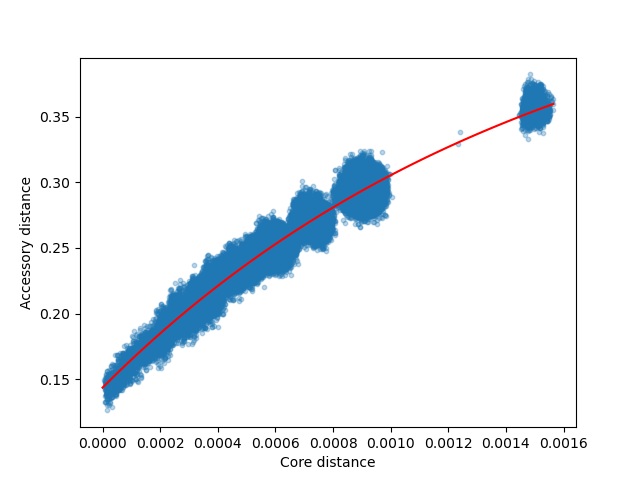

Data behind this chart, as committed beside it:
0.000917	0.29699439633214464
0.000873	0.3009
0.000918	0.2866
0.000315	0.1975
0.000767	0.2615
0.000936	0.2919
0.000744	0.2796
0.000915	0.2938
0.000682	0.2603
0.000892	0.2965
0.000764	0.2616
0.000921	0.2863
0.000345	0.2123
0.000903	0.2904
0.000629	0.2578
0.000504	0.231
0.000959	0.2836
0.000702	0.284
0.000347	0.2118
0.000371	0.2141
0.000344	0.2011
0.000901	0.3018
0.000682	0.2681
0.000688	0.2708
0.000491	0.2461
0.000301	0.1993
0.000926	0.2856
0.000582	0.2516
0.000921	0.2925
0.000911	0.2911
0.000919	0.2981
0.000382	0.2174
0.000957	0.3021
0.000649	0.2537
0.000046	0.1606
0.000291	0.2063
0.000904	0.288
0.000905	0.2998
0.000709	0.2664
0.000656	0.2579
0.000553	0.2546
0.000706	0.2677
0.000941	0.2885
0.000696	0.2579
0.000709	0.2744
0.001511	0.3637
0.000881	0.2959
0.000888	0.285
0.000718	0.2713
0.000877	0.2955
0.000869	0.2939
0.000904	0.2948
0.000741	0.2873
0.000699	0.2672
0.000546	0.2545
0.000289	0.1835
0.000476	0.2454
0.000768	0.2687
0.000925	0.2956
0.00149	0.3541
0.000934	0.3075
... 99,939 more rows
